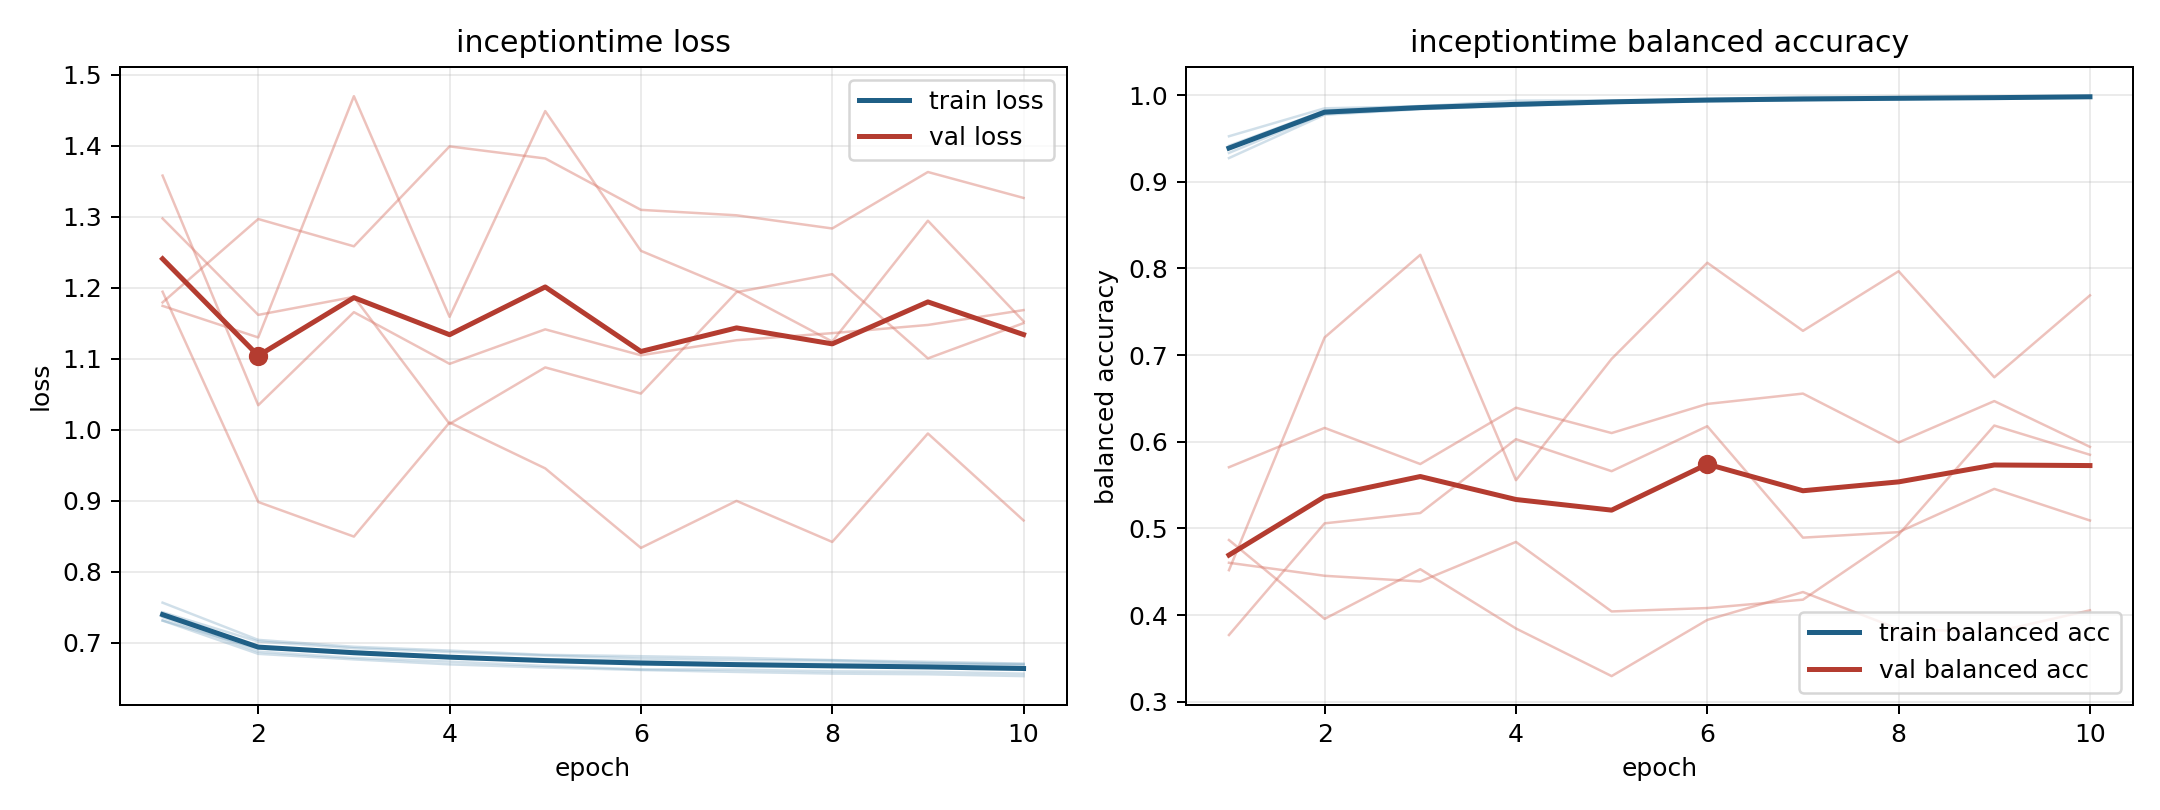

The file beside this chart, header and first rows:
model, fold, epoch, train_loss, train_balanced_accuracy, val_loss, val_balanced_accuracy
inceptiontime, 1, 1, 0.7314, 0.9527, 1.179, 0.4866
inceptiontime, 1, 2, 0.6919, 0.9849, 1.297, 0.3956
inceptiontime, 1, 3, 0.6881, 0.9872, 1.258, 0.4529
inceptiontime, 1, 4, 0.6797, 0.9938, 1.399, 0.3844
inceptiontime, 1, 5, 0.6771, 0.9941, 1.382, 0.3295
inceptiontime, 1, 6, 0.6743, 0.9952, 1.31, 0.3943
inceptiontime, 1, 7, 0.6707, 0.9981, 1.302, 0.4265
inceptiontime, 1, 8, 0.6706, 0.9977, 1.283, 0.3839
inceptiontime, 1, 9, 0.6705, 0.9973, 1.363, 0.3802
inceptiontime, 1, 10, 0.669, 0.9977, 1.326, 0.4054
inceptiontime, 2, 1, 0.7363, 0.9334, 1.358, 0.5706
inceptiontime, 2, 2, 0.6877, 0.9791, 1.035, 0.616
inceptiontime, 2, 3, 0.6789, 0.9853, 1.165, 0.5743
inceptiontime, 2, 4, 0.6736, 0.9884, 1.093, 0.6393
inceptiontime, 2, 5, 0.6676, 0.9917, 1.141, 0.61
inceptiontime, 2, 6, 0.6627, 0.9951, 1.105, 0.6437
inceptiontime, 2, 7, 0.6624, 0.9949, 1.126, 0.6556
inceptiontime, 2, 8, 0.6599, 0.9965, 1.136, 0.5992
inceptiontime, 2, 9, 0.6593, 0.9965, 1.147, 0.6469
inceptiontime, 2, 10, 0.6567, 0.9978, 1.168, 0.5941
inceptiontime, 3, 1, 0.7431, 0.9396, 1.297, 0.3769
inceptiontime, 3, 2, 0.7019, 0.9787, 1.162, 0.5058
inceptiontime, 3, 3, 0.6924, 0.9847, 1.187, 0.5177
inceptiontime, 3, 4, 0.6871, 0.9877, 1.008, 0.6029
inceptiontime, 3, 5, 0.6822, 0.9909, 1.088, 0.566
inceptiontime, 3, 6, 0.678, 0.9942, 1.051, 0.6179
inceptiontime, 3, 7, 0.6757, 0.9943, 1.194, 0.4893
inceptiontime, 3, 8, 0.675, 0.9949, 1.219, 0.4956
inceptiontime, 3, 9, 0.6716, 0.9977, 1.1, 0.5456
inceptiontime, 3, 10, 0.67, 0.9981, 1.15, 0.5091
inceptiontime, 4, 1, 0.7566, 0.9275, 1.194, 0.4517
inceptiontime, 4, 2, 0.7042, 0.9775, 0.8983, 0.7204
inceptiontime, 4, 3, 0.6945, 0.9839, 0.8496, 0.8158
inceptiontime, 4, 4, 0.6892, 0.988, 1.01, 0.5556
inceptiontime, 4, 5, 0.6831, 0.9919, 0.9456, 0.6956
inceptiontime, 4, 6, 0.6812, 0.9927, 0.8337, 0.8066
inceptiontime, 4, 7, 0.679, 0.9945, 0.8999, 0.728
inceptiontime, 4, 8, 0.6758, 0.9962, 0.8421, 0.7969
inceptiontime, 4, 9, 0.6733, 0.9968, 0.9947, 0.6744
inceptiontime, 4, 10, 0.6708, 0.9985, 0.8723, 0.7689
inceptiontime, 5, 1, 0.7314, 0.9417, 1.174, 0.4603
inceptiontime, 5, 2, 0.6846, 0.9823, 1.13, 0.4453
inceptiontime, 5, 3, 0.6768, 0.9876, 1.469, 0.4387
inceptiontime, 5, 4, 0.6698, 0.9897, 1.159, 0.4844
inceptiontime, 5, 5, 0.6653, 0.9931, 1.448, 0.4041
inceptiontime, 5, 6, 0.6618, 0.9952, 1.252, 0.408
inceptiontime, 5, 7, 0.6591, 0.9965, 1.195, 0.4177
inceptiontime, 5, 8, 0.6568, 0.9973, 1.124, 0.4928
inceptiontime, 5, 9, 0.6558, 0.9979, 1.294, 0.6187
inceptiontime, 5, 10, 0.6532, 0.9989, 1.153, 0.585
